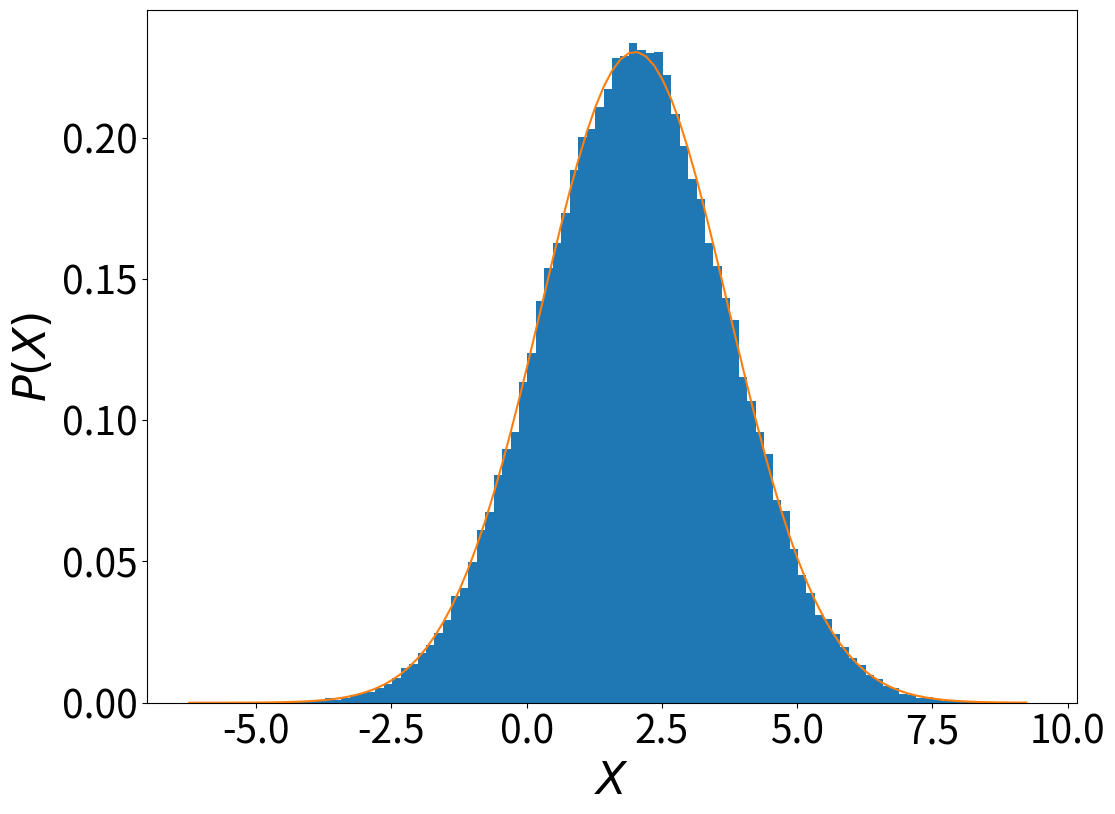

Source code (Python):
from random import gauss
from math import sqrt,pi,exp
from numpy import arange
import matplotlib.pyplot as plt
import time

tempo_inicial = time.time()

# Constantes
mu = 2.0      # Valor médio desejado das variáveis aleatórias gaussianas
sigma2 = 3.0  # Valor desejado da variância da gaussiana
N = 10**5     # Número de variáveis aleatórias gaussianas a obter
Bins = 10**2  # Número de caixas do histograma das variáveis gaussianas

# O laço abaixo produz N números aleatórios gaussianos utilizando a
# função 'gauss' do pacote 'random'.
X_lista = []
sigma = sqrt(sigma2)
for i in range(N):
    X_lista.append(gauss(mu,sigma))

print("Tempo de execução (em segundos):",(time.time() - tempo_inicial))

# Vamos também produzir o gráfico de uma distribuição gaussiana com
# média mu e variância sigma, para comparação.
XX_min, XX_max = min(X_lista), max(X_lista)
h = (XX_max - XX_min)/Bins
XX_lista, Gauss = arange(XX_min,XX_max,h), []
Gauss[:] = [1/sqrt(2*pi*sigma2)*exp(-(X-mu)**2/2/sigma2) for X in XX_lista]

# Parâmetros da exibição dos gráficos
plt.rcParams['xtick.labelsize'] = 28
plt.rcParams['ytick.labelsize'] = 28
plt.rcParams['axes.labelsize'] = 32

# Traçando os gráficos
plt.figure(figsize=(12,9))
plt.hist(X_lista,bins=Bins,density=True) # Produzindo um histograma normalizado
plt.plot(XX_lista,Gauss)
plt.xlabel("$X$")
plt.ylabel("$P(X)$")
plt.show()
            

